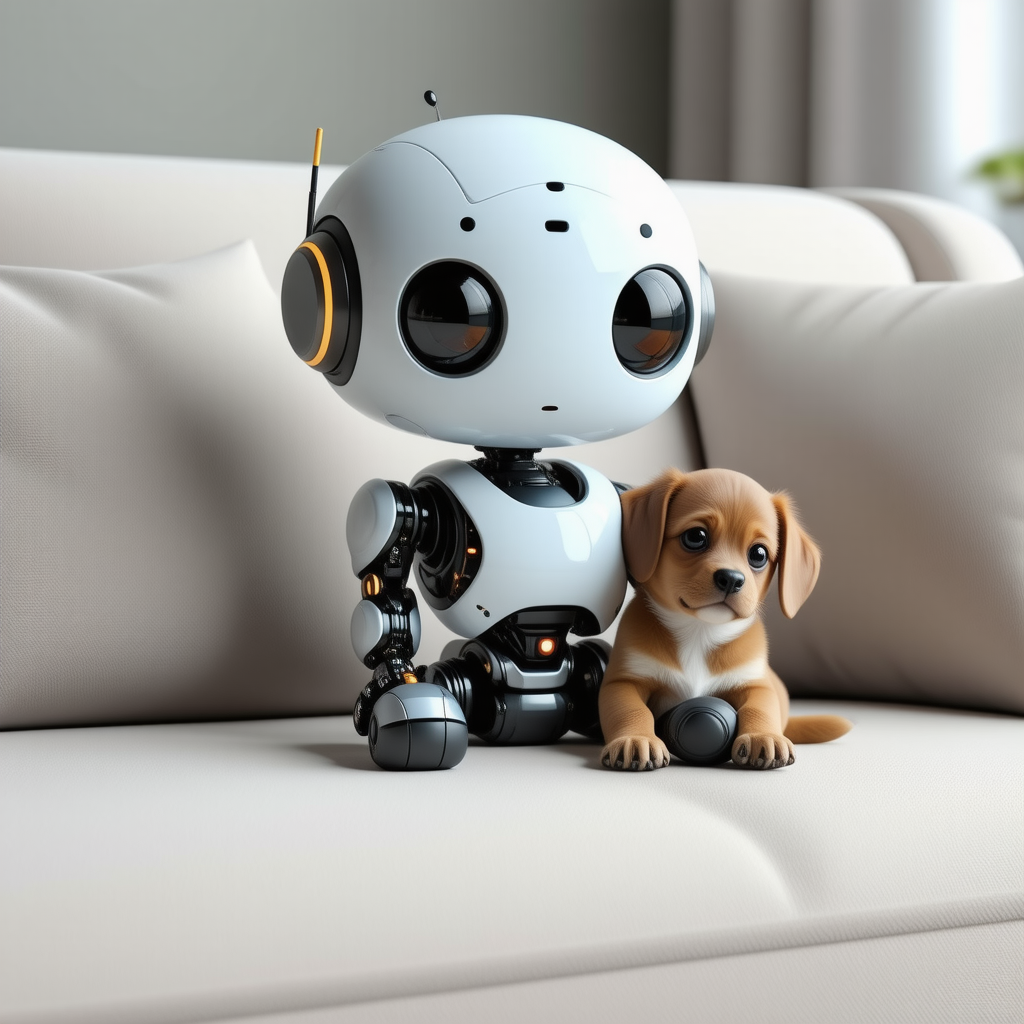
Generation parameters embedded in this image by ComfyUI (PNG 'prompt' text chunk: the API-format workflow graph, JSON):
{"3":{"inputs":{"seed":122719769668157,"steps":5,"cfg":1.1500000000000001,"sampler_name":"euler","scheduler":"sgm_uniform","denoise":1.0,"model":["55",0],"positive":["16",0],"negative":["40",0],"latent_image":["53",0]},"class_type":"KSampler","_meta":{"title":"KSampler"}},"8":{"inputs":{"samples":["3",0],"vae":["55",2]},"class_type":"VAEDecode","_meta":{"title":"VAE Decode"}},"9":{"inputs":{"filename_prefix":"ComfyUI","images":["8",0]},"class_type":"SaveImage","_meta":{"title":"Save Image"}},"16":{"inputs":{"text":"Stylistic, 3D render of a cute tiny robot with a puppy on a couch","clip":["43",0]},"class_type":"CLIPTextEncode","_meta":{"title":"Positive Prompt"}},"40":{"inputs":{"text":"","clip":["43",0]},"class_type":"CLIPTextEncode","_meta":{"title":"Negative Prompt"}},"41":{"inputs":{"clip_name":"t5xxl_fp16.safetensors","type":"sd3"},"class_type":"CLIPLoader","_meta":{"title":"Load CLIP"}},"42":{"inputs":{"clip_name1":"clip_l.safetensors","clip_name2":"clip_g.safetensors","type":"sd3"},"class_type":"DualCLIPLoader","_meta":{"title":"DualCLIPLoader"}},"43":{"inputs":{"clip_name1":"clip_l.safetensors","clip_name2":"clip_g.safetensors","clip_name3":"t5xxl_fp8_e4m3fn_scaled.safetensors"},"class_type":"TripleCLIPLoader","_meta":{"title":"TripleCLIPLoader"}},"53":{"inputs":{"width":1024,"height":1024,"batch_size":1},"class_type":"EmptySD3LatentImage","_meta":{"title":"EmptySD3LatentImage"}},"55":{"inputs":{"ckpt_name":"sd3.5_large_turbo.safetensors"},"class_type":"CheckpointLoaderSimple","_meta":{"title":"Load Checkpoint"}}}